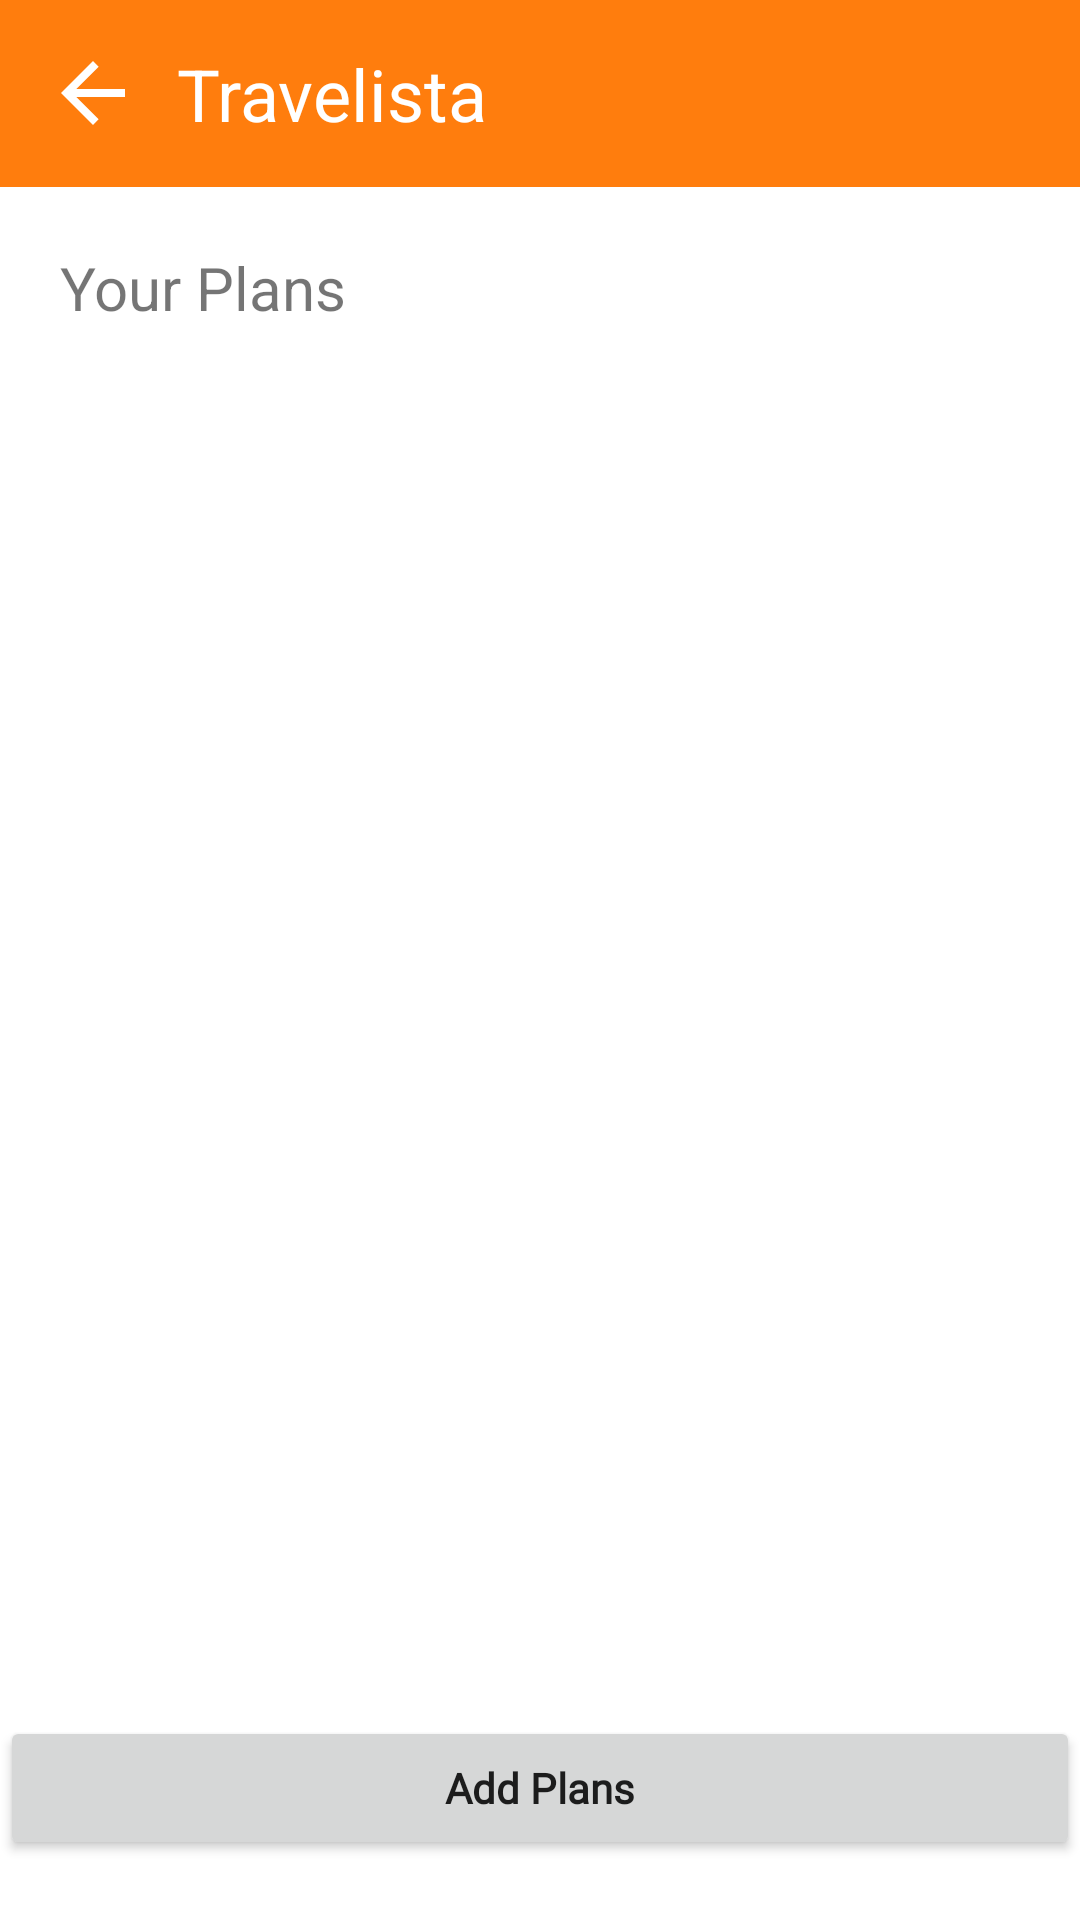

The Android layout XML behind this screen, and the referenced resources:
<!-- AndroidManifest.xml: application theme Theme.Travelista -->
<!-- res/layout/activity_trip_details.xml -->
<?xml version="1.0" encoding="utf-8"?>
<LinearLayout xmlns:android="http://schemas.android.com/apk/res/android"
    xmlns:app="http://schemas.android.com/apk/res-auto"
    xmlns:tools="http://schemas.android.com/tools"
    android:layout_width="match_parent"
    android:layout_height="match_parent"
    android:orientation="vertical"
    tools:context=".ItineraryPlannerPage">

    <include layout="@layout/toolbar_back"/>

    <ScrollView
        android:layout_width="match_parent"
        android:layout_height="wrap_content">

        <androidx.constraintlayout.widget.ConstraintLayout
            android:layout_width="match_parent"
            android:layout_height="wrap_content">


            <TextView
                android:id="@+id/textView2"
                android:layout_width="wrap_content"
                android:layout_height="wrap_content"
                android:layout_marginStart="20dp"
                android:layout_marginTop="20dp"
                android:text="Your Plans"
                android:textSize="20sp"
                app:layout_constraintStart_toStartOf="parent"
                app:layout_constraintTop_toTopOf="parent" />



        </androidx.constraintlayout.widget.ConstraintLayout>


    </ScrollView>




    <androidx.constraintlayout.widget.ConstraintLayout
        android:layout_width="match_parent"
        android:layout_height="match_parent">

        <Button
            android:id="@+id/btnAddPlans"
            android:layout_width="360dp"
            android:layout_height="wrap_content"

            android:layout_marginBottom="20dp"
            android:fontFamily="@font/quicksand"
            android:text="Add Plans"
            android:textAllCaps="false"
            android:textStyle="bold"

            app:layout_constraintBottom_toBottomOf="parent"
            app:layout_constraintEnd_toEndOf="parent"
            app:layout_constraintStart_toStartOf="parent" />

    </androidx.constraintlayout.widget.ConstraintLayout>
</LinearLayout>
<!-- res/layout/toolbar_back.xml (included above) -->
<?xml version="1.0" encoding="utf-8"?>
<LinearLayout xmlns:android="http://schemas.android.com/apk/res/android"
    android:id="@+id/toolBar_back"
    android:layout_width="match_parent"
    android:layout_height="wrap_content"
    android:background="@color/primary_orange"
    android:gravity="center_vertical"
    android:orientation="horizontal"
    android:padding="15dp">

    <ImageView
        android:id="@+id/btnBack"
        android:layout_width="wrap_content"
        android:layout_height="wrap_content"
        android:src="@drawable/nav_back" />

    <TextView
        android:id="@+id/pageName"
        android:layout_width="0dp"
        android:layout_height="wrap_content"
        android:layout_marginStart="12dp"

        android:layout_weight="1"
        android:text="Travelista"
        android:textColor="@color/white"
        android:textSize="24sp" />
</LinearLayout>
<!-- resources referenced by this layout -->
<resources>
  <color name="primary_orange">#FF7D0D</color>
  <color name="white">#FFFFFFFF</color>
  <!-- drawable nav_back (drawable) -->
  <vector
      xmlns:android="http://schemas.android.com/apk/res/android"
      android:width="32dp"
      android:height="32dp"
      android:autoMirrored="true"
      android:tint="@color/white"
      android:viewportWidth="24"
      android:viewportHeight="24">
  
      <path
          android:fillColor="@android:color/white"
          android:pathData="M20,11H7.83l5.59,-5.59L12,4l-8,8 8,8 1.41,-1.41L7.83,13H20v-2z" />
  </vector>
  <style name="Theme.Travelista" parent="Theme.MaterialComponents.Light.NoActionBar">
          
          <item name="colorPrimary">@color/primary_orange</item>
          <item name="colorPrimaryVariant">@color/primary_variant_orange</item>
          <item name="colorOnPrimary">@color/white</item>
  
          
          <item name="colorSecondary">@color/teal_200</item>
          <item name="colorSecondaryVariant">@color/teal_700</item>
          <item name="colorOnSecondary">@color/black</item>
  
          
          <item name="android:statusBarColor">?attr/colorPrimaryVariant</item>
          <item name="android:navigationBarColor">?attr/colorPrimaryVariant</item>
  
          
  
      </style>
  <color name="primary_variant_orange">#E17D2B</color>
  <color name="teal_200">#FF03DAC5</color>
  <color name="teal_700">#FF018786</color>
  <color name="black">#FF000000</color>
</resources>
